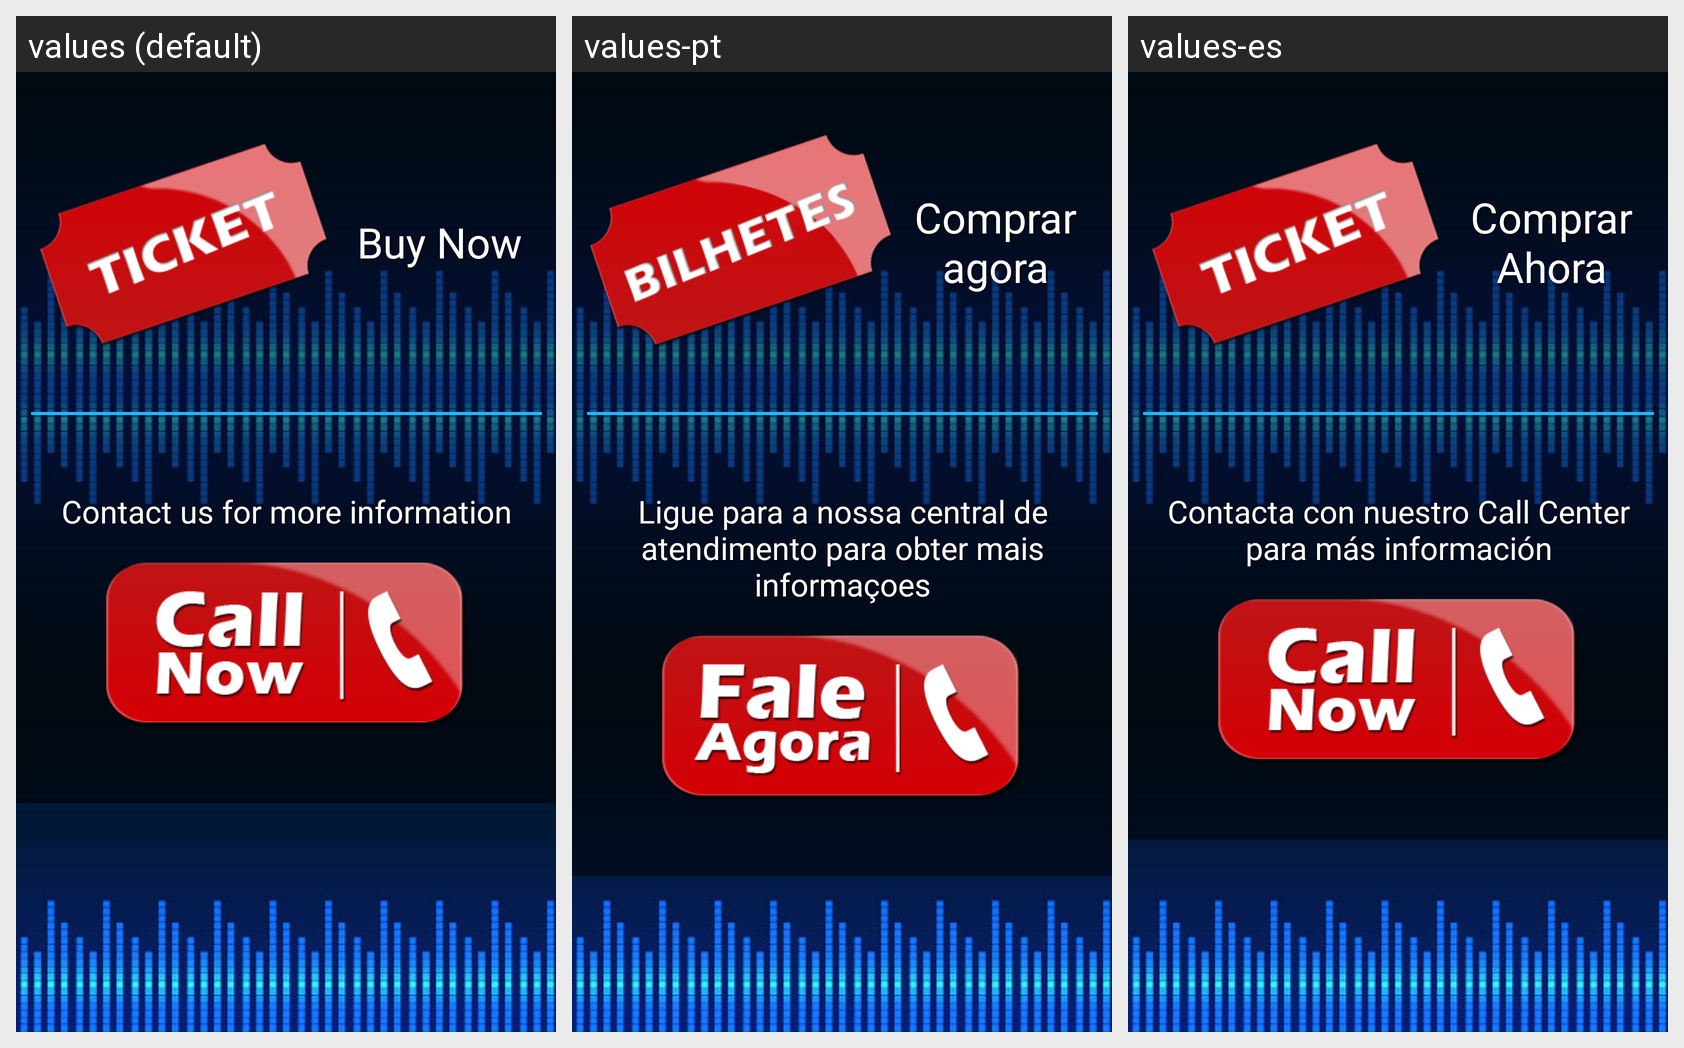

The same Android screen rendered under several of its app's locales, left to right. List the strings drawn on it with the default value and each locale's translation.
Android screen res/layout/activity_tickets.xml rendered under 3 locales, left to right: values (default), values-pt, values-es. Device: Nexus 5 (rendered at 1080×1920; each locale shown at half size, 540×960, under a caption strip naming it); theme AppTheme.
Strings drawn on this screen, with the default value and each locale's value (text and hints the layout hard-codes, and strings that could not be matched under every locale, appear in the picture but are not listed):

buy_now
  values: Buy Now
  values-pt: Comprar agora
  values-es: Comprar Ahora

callcanter_info
  values: Contact us for more information
  values-pt: Ligue para a nossa central de atendimento para obter mais informaçoes
  values-es: Contacta con nuestro Call Center para más información
